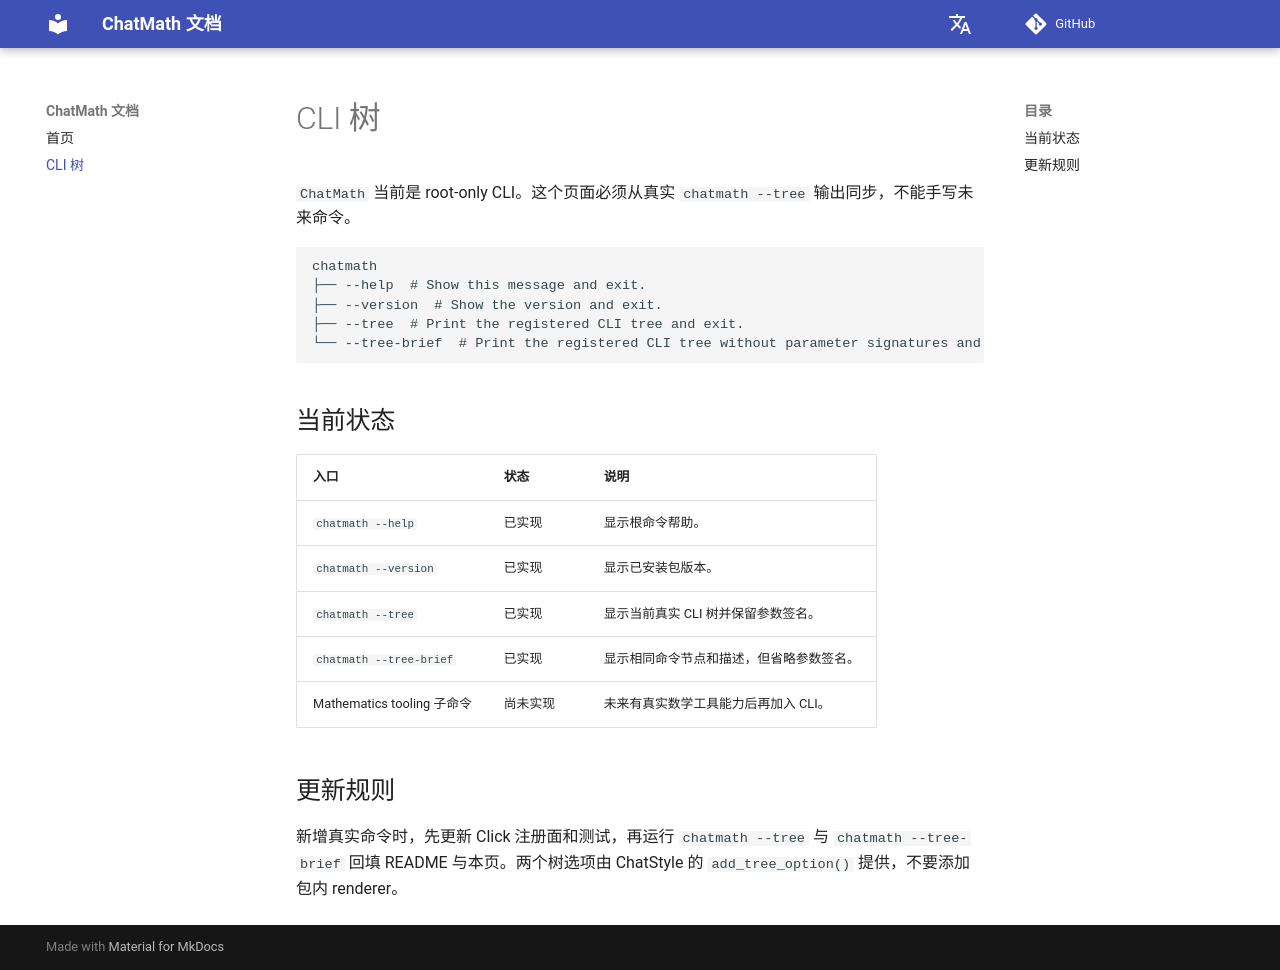

repository: ChatArch/ChatMath · page: cli-tree/index.html · generator: mkdocs

# CLI 树

`ChatMath` 当前是 root-only CLI。这个页面必须从真实 `chatmath --tree` 输出同步，不能手写未来命令。

```text
chatmath
├── --help  # Show this message and exit.
├── --version  # Show the version and exit.
├── --tree  # Print the registered CLI tree and exit.
└── --tree-brief  # Print the registered CLI tree without parameter signatures and exit.
```

## 当前状态

| 入口 | 状态 | 说明 |
| --- | --- | --- |
| `chatmath --help` | 已实现 | 显示根命令帮助。 |
| `chatmath --version` | 已实现 | 显示已安装包版本。 |
| `chatmath --tree` | 已实现 | 显示当前真实 CLI 树并保留参数签名。 |
| `chatmath --tree-brief` | 已实现 | 显示相同命令节点和描述，但省略参数签名。 |
| Mathematics tooling 子命令 | 尚未实现 | 未来有真实数学工具能力后再加入 CLI。 |

## 更新规则

新增真实命令时，先更新 Click 注册面和测试，再运行 `chatmath --tree` 与 `chatmath --tree-brief` 回填 README 与本页。两个树选项由 ChatStyle 的 `add_tree_option()` 提供，不要添加包内 renderer。
